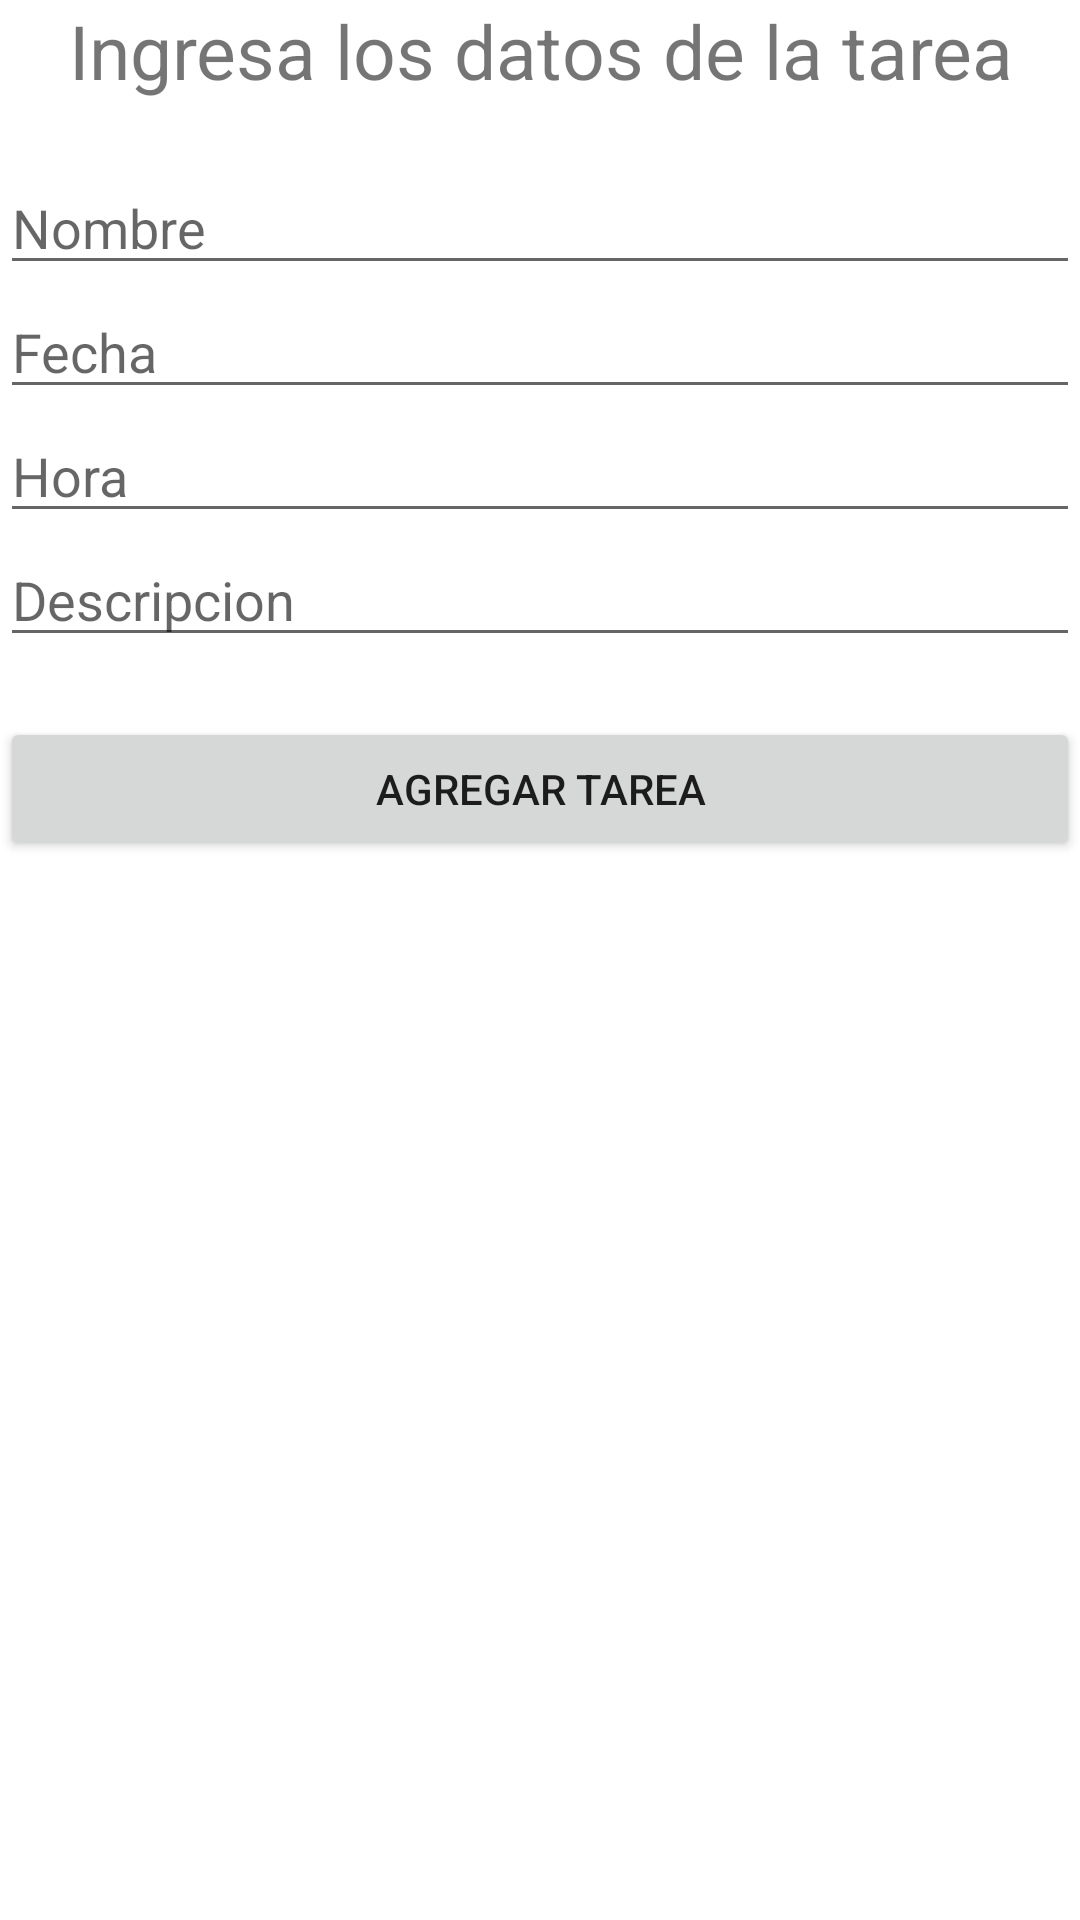

Produce the Android XML layout that renders to this screen, including the resource entries it uses.
<!-- AndroidManifest.xml: application theme Theme.AgendaVirtual -->
<!-- res/layout/fragment_agregar_tarea.xml -->
<?xml version="1.0" encoding="utf-8"?>
<LinearLayout
    xmlns:android="http://schemas.android.com/apk/res/android"
    xmlns:tools="http://schemas.android.com/tools"
    android:layout_width="match_parent"
    android:layout_height="wrap_content"
    tools:context=".AgregarTareaFragment"
    android:orientation="vertical"
    android:layout_margin="10dp">

    
    <TextView
        android:id="@+id/txtDatosTarea"
        android:layout_width="match_parent"
        android:layout_height="wrap_content"
        android:text="@string/txtDatosTarea"
        android:textSize="25dp"
        android:gravity="center"/>

    <EditText
        android:id="@+id/edtNombreTarea"
        android:layout_width="match_parent"
        android:layout_height="wrap_content"
        android:hint="@string/edtNombreTarea"
        android:layout_marginTop="20dp">
    </EditText>

    <EditText
        android:id="@+id/edtFechaTarea"
        android:layout_width="match_parent"
        android:layout_height="wrap_content"
        android:hint="@string/edtFechaTarea">
    </EditText>

    <EditText
        android:id="@+id/edtHoraTarea"
        android:layout_width="match_parent"
        android:layout_height="wrap_content"
        android:hint="@string/edtHoraTarea">
    </EditText>

    <EditText
        android:id="@+id/edtDescripcionTarea"
        android:layout_width="match_parent"
        android:layout_height="wrap_content"
        android:hint="@string/edtDescripcionTarea">
    </EditText>

    <Button
        android:id="@+id/btnAgregarTarea"
        android:layout_width="match_parent"
        android:layout_height="wrap_content"
        android:text="@string/btnAgregarTarea"
        android:layout_marginTop="20dp">
    </Button>

</LinearLayout>
<!-- resources referenced by this layout -->
<resources>
  <string name="btnAgregarTarea">AGREGAR TAREA</string>
  <string name="edtDescripcionTarea">Descripcion</string>
  <string name="edtFechaTarea">Fecha</string>
  <string name="edtHoraTarea">Hora</string>
  <string name="edtNombreTarea">Nombre</string>
  <string name="txtDatosTarea">Ingresa los datos de la tarea</string>
  <style name="Theme.AgendaVirtual" parent="Theme.MaterialComponents.DayNight.DarkActionBar">
          
          <item name="colorPrimary">@color/purple_500</item>
          <item name="colorPrimaryVariant">@color/purple_700</item>
          <item name="colorOnPrimary">@color/white</item>
          
          <item name="colorSecondary">@color/teal_200</item>
          <item name="colorSecondaryVariant">@color/teal_700</item>
          <item name="colorOnSecondary">@color/black</item>
          
          <item name="android:statusBarColor">?attr/colorPrimaryVariant</item>
          
      </style>
  <!-- not gathered from this repository: default colours our renderer supplied (Android Studio template values) -->
  <color name="purple_500">#FF6200EE</color>
  <color name="purple_700">#FF3700B3</color>
  <color name="teal_200">#FF03DAC5</color>
  <color name="teal_700">#FF018786</color>
  <color name="black">#FF000000</color>
  <color name="white">#FFFFFFFF</color>
</resources>
